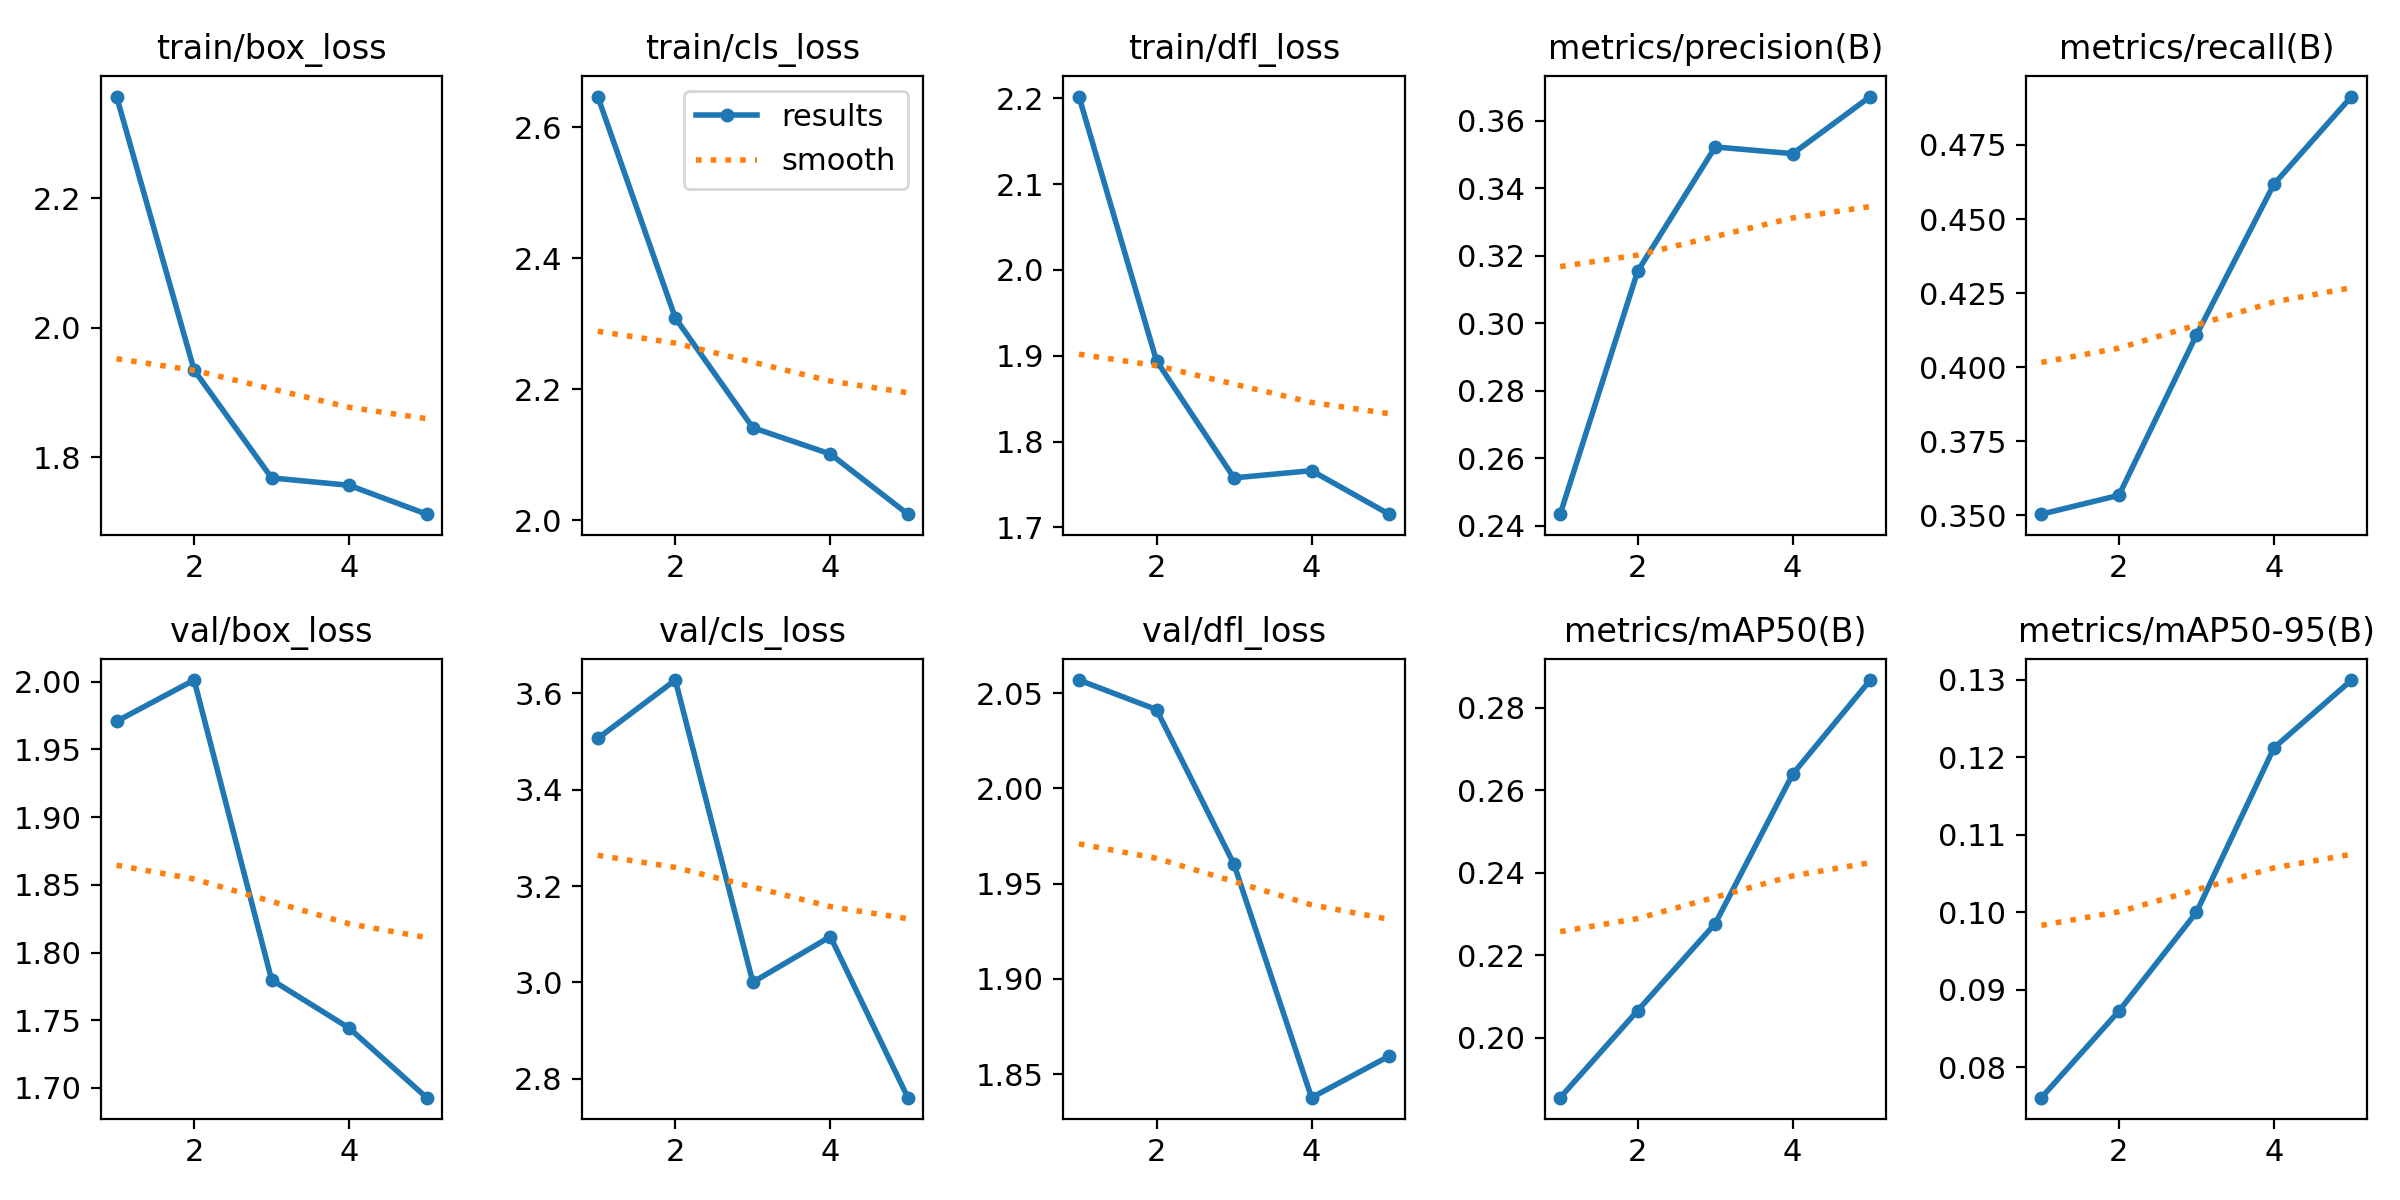

The data file committed next to this chart (first rows):
epoch, train/box_loss, train/cls_loss, train/dfl_loss, metrics/precision(B), metrics/recall(B), metrics/mAP50(B), metrics/mAP50-95(B), val/box_loss, val/cls_loss, val/dfl_loss, lr/pg0, lr/pg1, lr/pg2
1, 2.357, 2.647, 2.202, 0.2434, 0.3503, 0.1855, 0.07604, 1.971, 3.506, 2.057, 0.0006599, 0.0006599, 0.0006599
2, 1.934, 2.309, 1.894, 0.3154, 0.3567, 0.2066, 0.08723, 2.001, 3.627, 2.041, 0.001064, 0.001064, 0.001064
3, 1.768, 2.141, 1.758, 0.3522, 0.4108, 0.2277, 0.09998, 1.78, 3.001, 1.96, 0.001204, 0.001204, 0.001204
4, 1.756, 2.101, 1.766, 0.3502, 0.4618, 0.2639, 0.1212, 1.744, 3.095, 1.838, 0.000812, 0.000812, 0.000812
5, 1.712, 2.009, 1.715, 0.3671, 0.4914, 0.2867, 0.13, 1.693, 2.761, 1.859, 0.000812, 0.000812, 0.000812
